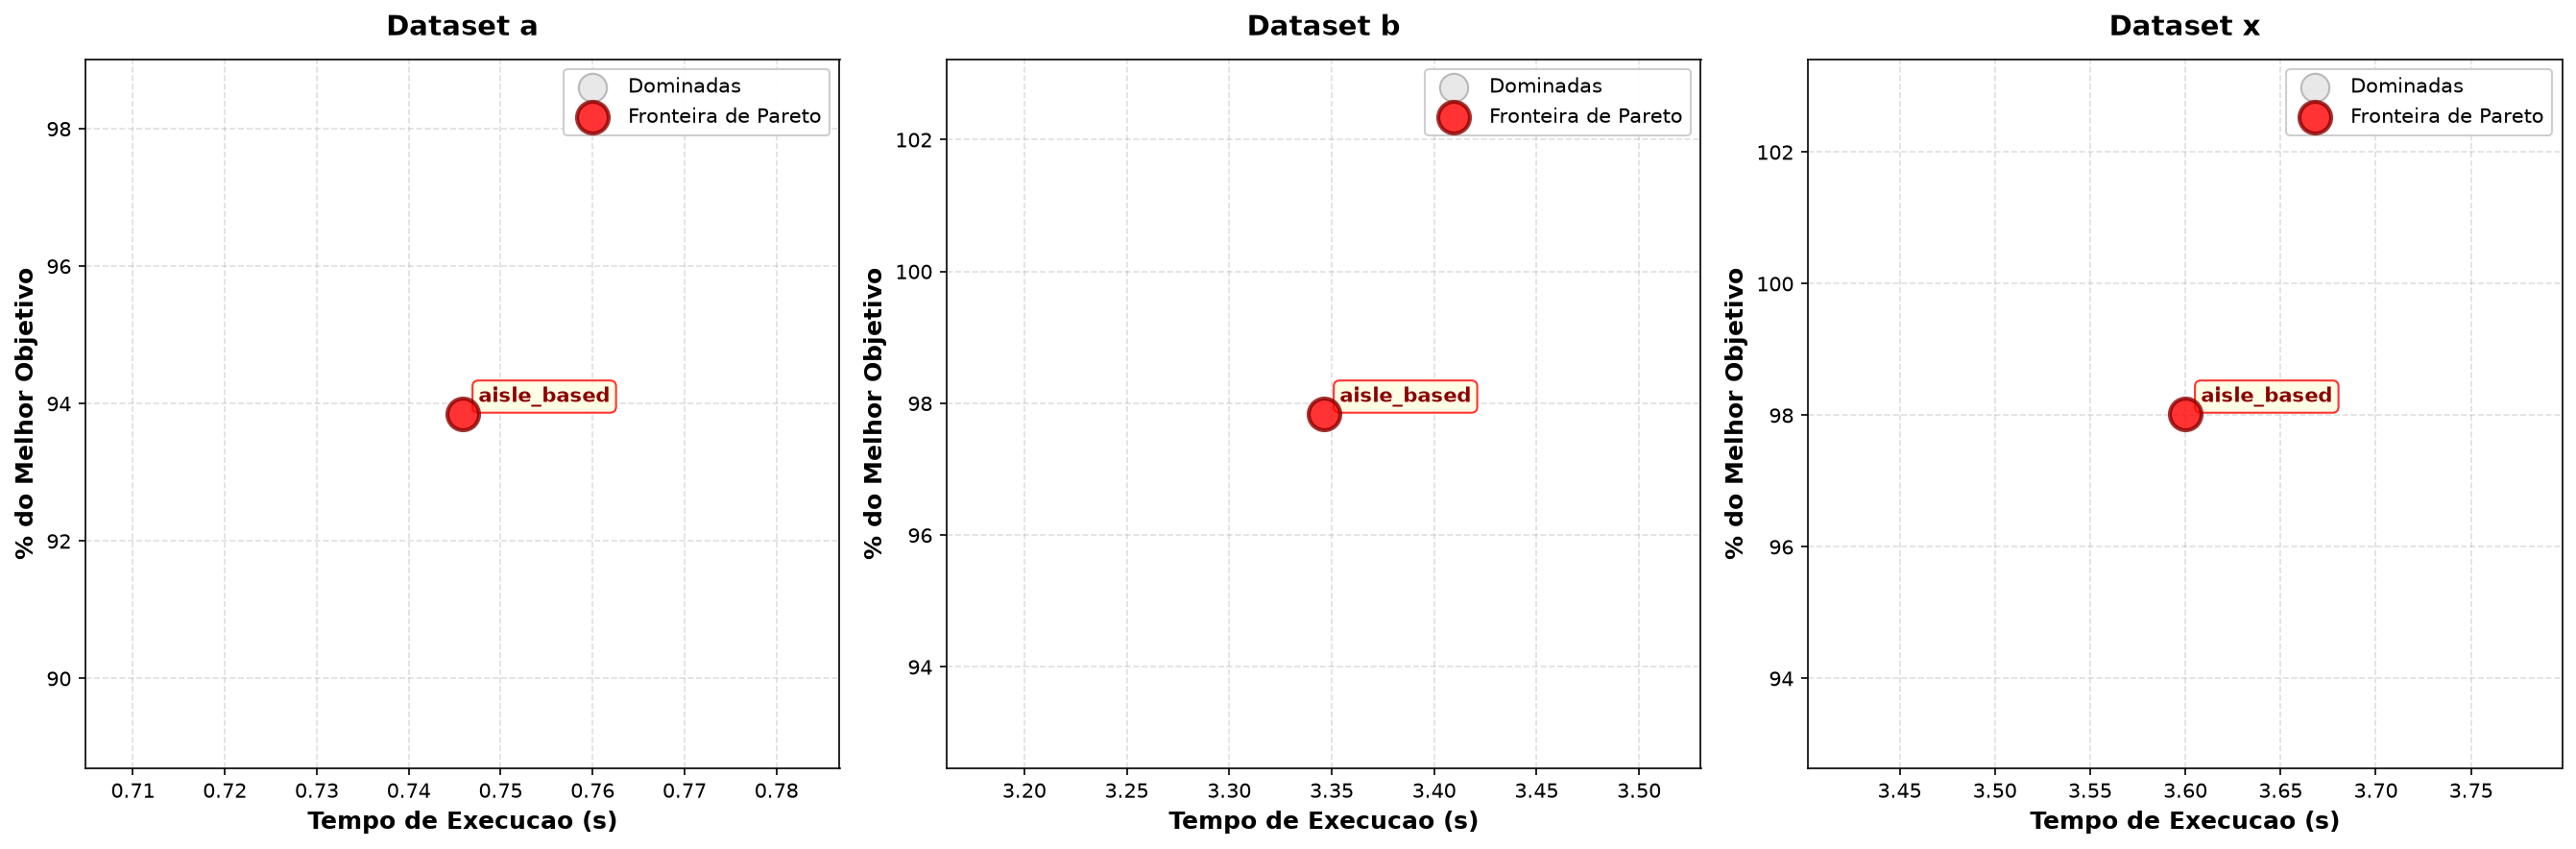

Values plotted in this chart, from the file beside it:
dataset, algo_id, pct_media, tempo_media, pareto
a, aisle_based, 93.85, 0.7459, True
b, aisle_based, 97.84, 3.346, True
x, aisle_based, 98.02, 3.6, True
